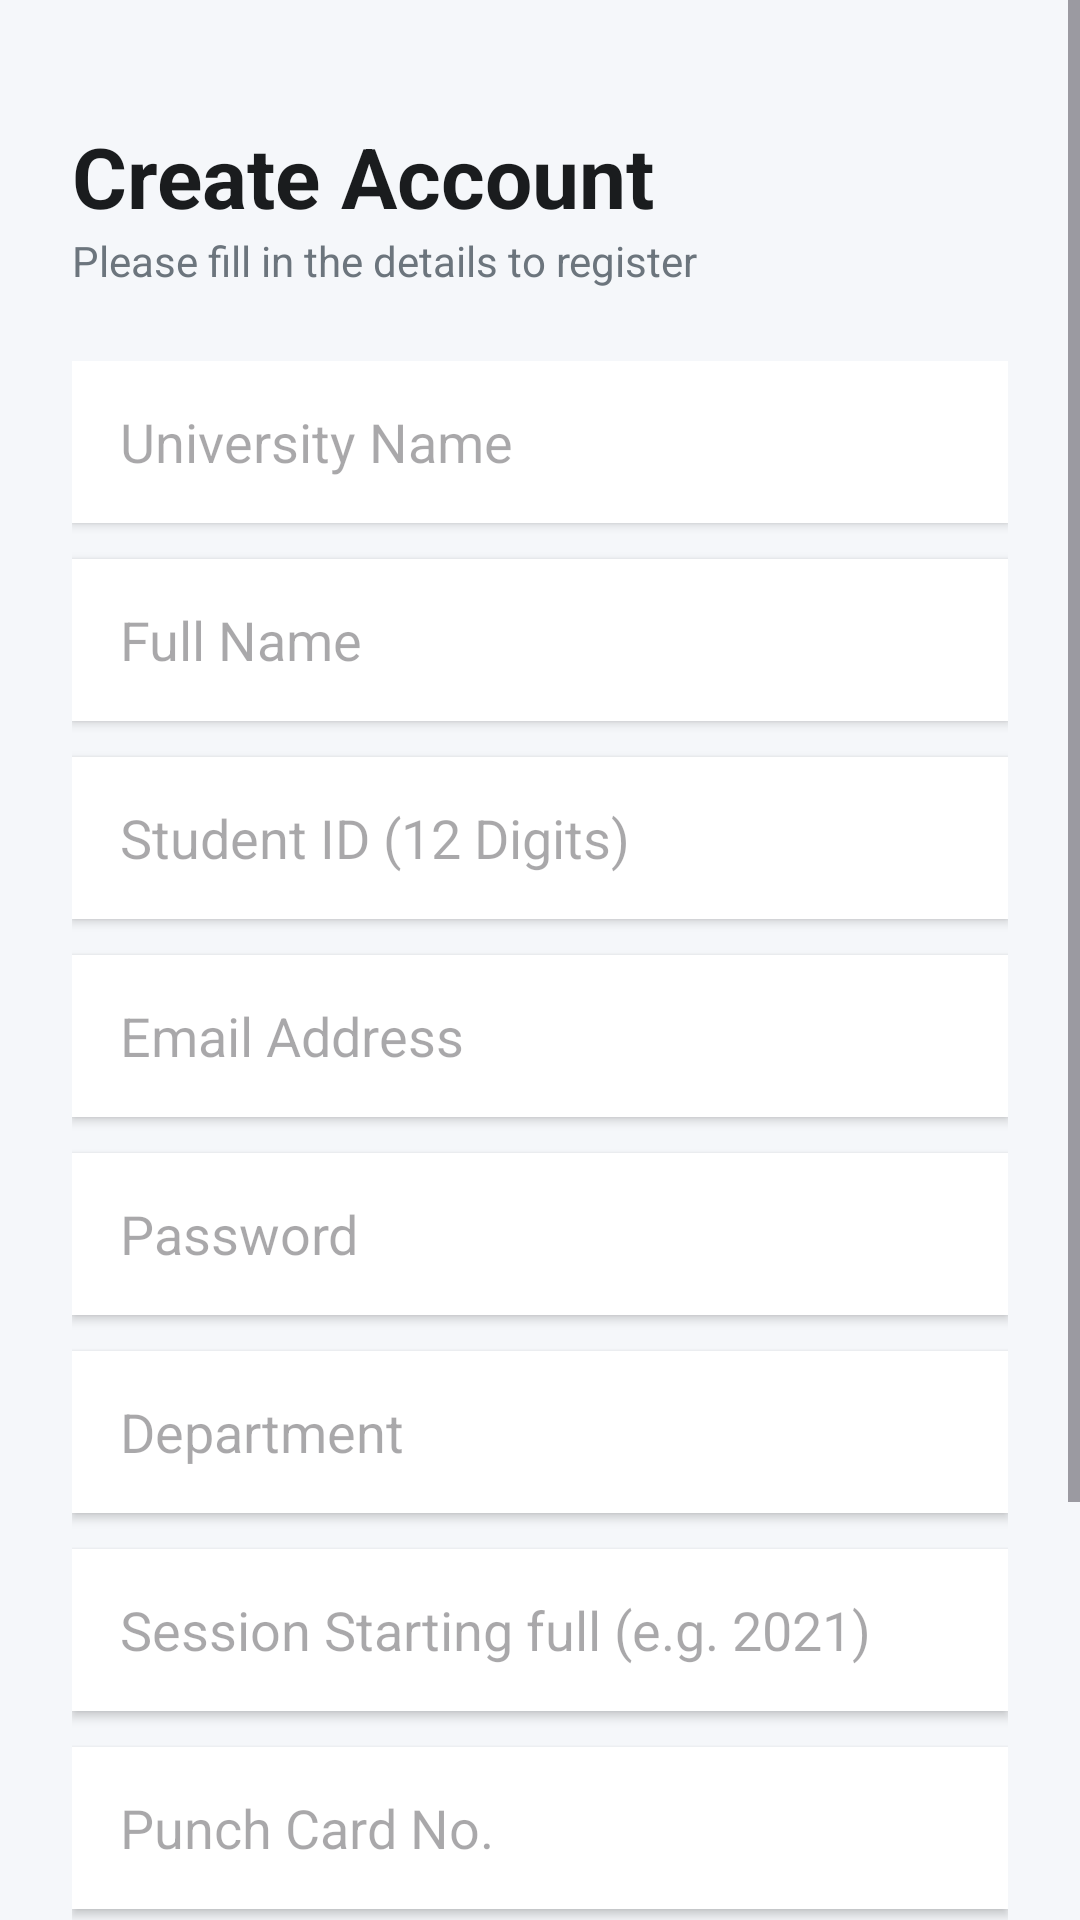

Write the Android layout XML for this screen, with the resource values it uses.
<!-- AndroidManifest.xml: application theme Theme.KIU_SAS -->
<!-- res/layout/register_page.xml -->
<?xml version="1.0" encoding="utf-8"?>
<RelativeLayout xmlns:android="http://schemas.android.com/apk/res/android"
    xmlns:app="http://schemas.android.com/apk/res-auto"
    xmlns:tools="http://schemas.android.com/tools"
    android:layout_width="match_parent"
    android:layout_height="match_parent"
    android:background="#F5F7FA"
    android:fitsSystemWindows="true"
    tools:context=".Register_page">

    <ScrollView
        android:layout_width="match_parent"
        android:layout_height="match_parent"
        android:fillViewport="true">

        <LinearLayout
            android:layout_width="match_parent"
            android:layout_height="wrap_content"
            android:orientation="vertical"
            android:padding="24dp">

            <TextView
                android:layout_width="wrap_content"
                android:layout_height="wrap_content"
                android:text="Create Account"
                android:textColor="#1A1C1E"
                android:textSize="28sp"
                android:textStyle="bold"
                android:layout_marginTop="16dp"/>

            <TextView
                android:layout_width="wrap_content"
                android:layout_height="wrap_content"
                android:text="Please fill in the details to register"
                android:textColor="#6C757D"
                android:textSize="14sp"
                android:layout_marginBottom="24dp"/>

            <LinearLayout
                android:layout_width="match_parent"
                android:layout_height="wrap_content"
                android:orientation="vertical">

                <EditText
                    android:id="@+id/University_Name"
                    android:layout_width="match_parent"
                    android:layout_height="54dp"
                    android:background="@android:color/white"
                    android:hint="University Name"
                    android:textColor="#1A1C1E"
                    android:paddingHorizontal="16dp"
                    android:layout_marginBottom="12dp"
                    android:inputType="textCapCharacters"
                    android:elevation="2dp" />

                <EditText
                    android:id="@+id/Name"
                    android:layout_width="match_parent"
                    android:layout_height="54dp"
                    android:background="@android:color/white"
                    android:hint="Full Name"
                    android:textColor="#1A1C1E"
                    android:paddingHorizontal="16dp"
                    android:layout_marginBottom="12dp"
                    android:inputType="textPersonName|textCapWords"
                    android:elevation="2dp" />

                <EditText
                    android:id="@+id/id"
                    android:layout_width="match_parent"
                    android:layout_height="54dp"
                    android:background="@android:color/white"
                    android:hint="Student ID (12 Digits)"
                    android:textColor="#1A1C1E"
                    android:paddingHorizontal="16dp"
                    android:layout_marginBottom="12dp"
                    android:inputType="number"
                    android:elevation="2dp" />

                <EditText
                    android:id="@+id/Email"
                    android:layout_width="match_parent"
                    android:layout_height="54dp"
                    android:background="@android:color/white"
                    android:hint="Email Address"
                    android:textColor="#1A1C1E"
                    android:paddingHorizontal="16dp"
                    android:layout_marginBottom="12dp"
                    android:inputType="textEmailAddress"
                    android:elevation="2dp" />

                <EditText
                    android:id="@+id/Password"
                    android:layout_width="match_parent"
                    android:layout_height="54dp"
                    android:background="@android:color/white"
                    android:hint="Password"
                    android:textColor="#1A1C1E"
                    android:paddingHorizontal="16dp"
                    android:layout_marginBottom="12dp"
                    android:inputType="textPassword"
                    android:elevation="2dp" />

                <EditText
                    android:id="@+id/Depertment"
                    android:layout_width="match_parent"
                    android:layout_height="54dp"
                    android:background="@android:color/white"
                    android:hint="Department"
                    android:textColor="#1A1C1E"
                    android:paddingHorizontal="16dp"
                    android:layout_marginBottom="12dp"
                    android:inputType="textCapCharacters"
                    android:elevation="2dp" />

                <EditText
                    android:id="@+id/session"
                    android:layout_width="match_parent"
                    android:layout_height="54dp"
                    android:background="@android:color/white"
                    android:hint="Session Starting full (e.g. 2021)"
                    android:textColor="#1A1C1E"
                    android:paddingHorizontal="16dp"
                    android:layout_marginBottom="12dp"
                    android:inputType="text"
                    android:elevation="2dp" />

                <EditText
                    android:id="@+id/punchcard_no"
                    android:layout_width="match_parent"
                    android:layout_height="54dp"
                    android:background="@android:color/white"
                    android:hint="Punch Card No."
                    android:textColor="#1A1C1E"
                    android:paddingHorizontal="16dp"
                    android:layout_marginBottom="24dp"
                    android:inputType="text"
                    android:elevation="2dp" />
            </LinearLayout>

            <Button
                android:id="@+id/Create"
                android:layout_width="match_parent"
                android:layout_height="55dp"
                android:text="Create Account"
                android:textSize="16sp"
                android:textStyle="bold"
                android:backgroundTint="@android:color/holo_blue_dark"
                android:textColor="@android:color/white"
                android:layout_marginBottom="8dp"/>

            <ProgressBar
                android:id="@+id/progressBar5"
                style="?android:attr/progressBarStyle"
                android:layout_width="match_parent"
                android:layout_height="wrap_content"
                android:visibility="gone" />

            <TextView
                android:id="@+id/registerlink"
                android:layout_width="wrap_content"
                android:layout_height="wrap_content"
                android:layout_gravity="center_horizontal"
                android:layout_marginTop="12dp"
                android:layout_marginBottom="24dp"
                android:text="Already Registered? Login here"
                android:textColor="#007BFF"
                android:textSize="14sp"
                android:textStyle="bold"
                android:padding="8dp"
                android:background="?android:attr/selectableItemBackground"
                android:clickable="true"
                android:focusable="true"/>

        </LinearLayout>
    </ScrollView>

    <ProgressBar
        android:id="@+id/progressBar"
        android:layout_width="60dp"
        android:layout_height="60dp"
        android:layout_centerInParent="true"
        android:visibility="gone"
        android:indeterminateTint="@android:color/holo_blue_dark"
        android:elevation="10dp" />

</RelativeLayout>
<!-- resources referenced by this layout -->
<resources>
  <style name="Theme.KIU_SAS" parent="Base.Theme.KIU_SAS" />
  <style name="Base.Theme.KIU_SAS" parent="Theme.Material3.DayNight.NoActionBar">
          
          
      </style>
</resources>
